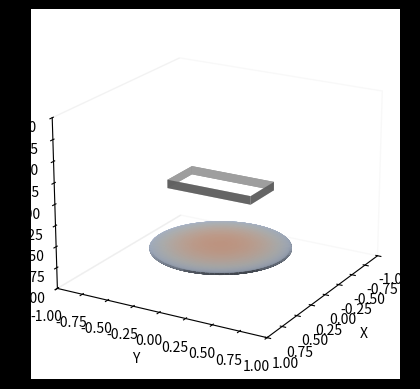

This chart was generated by the following Python code:
import numpy as np
import matplotlib.pyplot as plt
from mpl_toolkits.mplot3d import Axes3D
from matplotlib.animation import FuncAnimation
from matplotlib import cm

# Define the grid size
grid_size = 30

# Generate a meshgrid for 3D plotting
x = np.linspace(-1, 1, grid_size)
y = np.linspace(-1, 1, grid_size)
z = np.linspace(-1, 1, grid_size)
x, y, z = np.meshgrid(x, y, z)

# Function to compute heat for specific points
def compute_heat(x, y, z):
    return np.exp(-(x**2 + y**2 + z**2))

# Function to simulate cooling mechanism
def apply_cooling(heat, factor):
    return heat * factor

# Temperature range mapping: initial (30°C) to final (12°C)
initial_temp_celsius = 30
final_temp_celsius = 12

# Compute initial and final temperatures
initial_temp = initial_temp_celsius

cooling_start_frame = 60
total_frames = 240
frames_per_second = 30  # For smoother animation

# Calculate cooling factor based on desired final temperature
cooling_factor = (final_temp_celsius / initial_temp_celsius) ** (1 / (total_frames - cooling_start_frame))

# Plot a 3D phone (simplified as a rectangular prism)
x_phone = np.array([[-0.2, -0.2, 0.2, 0.2, -0.2],
                    [-0.2, -0.2, 0.2, 0.2, -0.2],
                    [-0.2, -0.2, 0.2, 0.2, -0.2],
                    [-0.2, -0.2, 0.2, 0.2, -0.2]])
y_phone = np.array([[-0.4, 0.4, 0.4, -0.4, -0.4],
                    [-0.4, 0.4, 0.4, -0.4, -0.4],
                    [-0.4, 0.4, 0.4, -0.4, -0.4],
                    [-0.4, 0.4, 0.4, -0.4, -0.4]])
z_phone = np.array([[0.0, 0.0, 0.0, 0.0, 0.0],
                    [0.1, 0.1, 0.1, 0.1, 0.1],
                    [0.1, 0.1, 0.1, 0.1, 0.1],
                    [0.0, 0.0, 0.0, 0.0, 0.0]])

# Create a cooling fan (simplified as a cylindrical shape with a few blades)
def create_fan(radius=0.3, height=0.05, num_blades=4):
    u = np.linspace(0, 2 * np.pi, 100)
    v = np.linspace(0, height, 2)
    U, V = np.meshgrid(u, v)
    X = radius * np.cos(U)
    Y = radius * np.sin(U)
    Z = V

    # Fan blades
    blades = []
    for i in range(num_blades):
        angle = i * 2 * np.pi / num_blades
        X_blade = X * np.cos(angle) - Y * np.sin(angle)
        Y_blade = X * np.sin(angle) + Y * np.cos(angle)
        blades.append((X_blade, Y_blade, Z))
    
    return X, Y, Z, blades

X_fan, Y_fan, Z_fan, fan_blades = create_fan()

fig = plt.figure()
ax = fig.add_subplot(111, projection='3d')

# Initial plot setup
ax.set_xlim([-1, 1])
ax.set_ylim([-1, 1])
ax.set_zlim([-1, 1])
ax.set_xlabel('X')
ax.set_ylabel('Y')
ax.set_zlabel('Z')
ax.set_facecolor('white')
ax.xaxis.pane.fill = False
ax.yaxis.pane.fill = False
ax.zaxis.pane.fill = False
ax.grid(False)
ax.view_init(elev=20., azim=30)

# Plot initial phone surface
phone_surface = ax.plot_surface(x_phone, y_phone, z_phone, color='silver', alpha=0.8)

# Plot a 3D wireless charger (simplified as a cylinder)
u_charger = np.linspace(0, 2 * np.pi, 100)
v_charger = np.linspace(0, np.pi, 100)
x_charger = 0.6 * np.outer(np.cos(u_charger), np.sin(v_charger))
y_charger = 0.6 * np.outer(np.sin(u_charger), np.sin(v_charger))
z_charger = 0.03 * np.outer(np.ones(np.size(u_charger)), np.cos(v_charger)) - 0.7

# Function to compute scaled heat
def compute_scaled_heat(x, y, z, initial_temp, final_temp):
    heat = compute_heat(x, y, z)
    scaled_heat = heat * (initial_temp - final_temp) + final_temp
    return scaled_heat

initial_scaled_heat = compute_scaled_heat(x_charger, y_charger, z_charger, initial_temp_celsius, final_temp_celsius)

# Function to convert temperature to color
def temperature_to_color(temp, initial_temp, final_temp):
    norm_temp = (temp - final_temp) / (initial_temp - final_temp)
    return cm.coolwarm(norm_temp)

# Initialize plot surface
charger_surface = ax.plot_surface(x_charger, y_charger, z_charger, facecolors=temperature_to_color(initial_scaled_heat, initial_temp_celsius, final_temp_celsius), rstride=1, cstride=1, alpha=0.7, shade=True)

# Animation function
def update(frame):
    # Clear the axis
    ax.cla()
    
    # Re-setup the axis
    ax.set_xlim([-1, 1])
    ax.set_ylim([-1, 1])
    ax.set_zlim([-1, 1])
    ax.set_xlabel('X')
    ax.set_ylabel('Y')
    ax.set_zlabel('Z')
    ax.set_facecolor('black')
    ax.xaxis.pane.fill = False
    ax.yaxis.pane.fill = False
    ax.zaxis.pane.fill = False
    ax.grid(False)
    ax.view_init(elev=20., azim=30)
    
    if frame < cooling_start_frame:
        charger_heat = initial_scaled_heat
    else:
        frame_since_cooling_start = frame - cooling_start_frame
        charger_heat = apply_cooling(initial_scaled_heat, cooling_factor ** frame_since_cooling_start)
    
    charger_colors = temperature_to_color(charger_heat, initial_temp_celsius, final_temp_celsius)
    
    # Plot the charger and phone surfaces
    ax.plot_surface(x_charger, y_charger, z_charger, facecolors=charger_colors, rstride=1, cstride=1, alpha=0.7, shade=True)
    ax.plot_surface(x_phone, y_phone, z_phone, color='silver', alpha=0.8)
    
    # Plot the fan
    angle = frame * 2 * np.pi / total_frames
    for X_blade, Y_blade, Z_blade in fan_blades:
        X_rot = X_blade * np.cos(angle) - Y_blade * np.sin(angle)
        Y_rot = X_blade * np.sin(angle) + Y_blade * np.cos(angle)
        ax.plot_surface(X_rot, Y_rot, Z_blade - 0.75, color='gray', alpha=0.8)  # Move fan down
    
    if frame <= frames_per_second * 5:  # Display for 5 seconds
        ax.text2D(0.05, 0.95, f'Initial Temp: {initial_temp_celsius}°C', transform=ax.transAxes, fontsize=12, color='red')
    if frame >= total_frames - frames_per_second * 5:  # Display for the last 5 seconds
        ax.text2D(0.05, 0.90, f'Final Temp: {final_temp_celsius}°C', transform=ax.transAxes, fontsize=12, color='blue')

# Create animation
ani = FuncAnimation(fig, update, frames=total_frames, interval=1000 / frames_per_second, blit=False)

# Change figure background color to black
fig.patch.set_facecolor('black')

plt.show()
